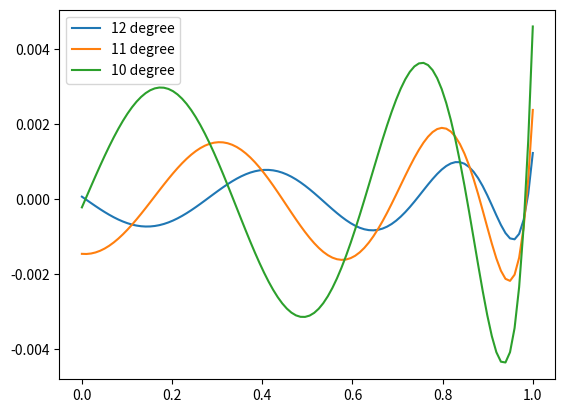

Here is the Python script that generated this plot:
import numpy as np
from matplotlib import pyplot as plt

# find the product of two polynomials
def poly_product(b, c):
    m = len(b) - 1
    n = len(c) - 1
    d = [0] * (m + n + 1)
    for i in range(m + 1):
        for j in range(n + 1):
            d[i+j] += b[i] * c[j]
    return d

# testing they are same
b = [1, 2, 3]
c = [1, 0, -3, 0, 9]
d = poly_product(b, c)
print(d)


# do integral for polynomial
def integral(b, s, r):
    n = len(b) - 1
    reslut = [0] * (n+1)
    for i in range(n+1):
        reslut[i] = (b[i]/(i+1))*(s**(i+1) - r**(i+1))
        #print(reslut)
    return sum(reslut)

k = integral(b, 1,0)
print(k)

# gram_schmidt to find orthrgnal basis
def gram_schmidt(n):
    # define the basis and set p_0 =1
    basis = np.zeros((n+1, n+1))
    basis[0][0] = 1
    for i in range(1, n+1):
        # set x^i 
        basis[i][i] = 1
        deg =  basis[i]
        for j in range(i):
            # computing nominator
            nmtr_val_1 =  poly_product(deg, basis[j])
            nmtr_1 = integral(nmtr_val_1, -0.5, -1) + integral(nmtr_val_1, 0.5, 0)
            nmtr_val_10 =  10*poly_product(deg, basis[j])
            nmtr_10 = integral(nmtr_val_10, 0, -0.5) + integral(nmtr_val_10, 1, 0.5)
            nmtr = nmtr_1 + nmtr_10
            # computing denominator
            denmtr_val_1 =  poly_product(basis[j], basis[j])
            denmtr_1 = integral(denmtr_val_1, -0.5, -1) + integral(denmtr_val_1, 0.5, 0)
            denmtr_val_10 =  10*poly_product(basis[j], basis[j])
            denmtr_10 = integral(denmtr_val_10, 0, -0.5) + integral(denmtr_val_10, 1, 0.5)
            denmtr = denmtr_1 + denmtr_10

            # compute the projection 
            norm = np.divide(nmtr, denmtr)
            p = norm*basis[j]
            # subtact for function
            basis[i]  = np.subtract(basis[i], p)
    return basis

m =  gram_schmidt(3)
print(m)



# define the polynomial functions 
def PolyCoefficients(x, coeffs):
    """ Returns a polynomial for ``x`` values for the ``coeffs`` provided.

    The coefficients must be in ascending order (``x**0`` to ``x**o``).
    """
    o = len(coeffs)
    print(f'# This is a polynomial of order {o}.')
    y = 0
    for i in range(o):
        y += coeffs[i]*x**i
    return y

x = np.linspace(0, 1, 100)
coeffs = gram_schmidt(11)
print("The coeffs of 12 degree =", coeffs[-1])
print("The coeffs of 11 degree =", coeffs[-2])
print("The coeffs of 10 degree =", coeffs[-3])
plt.plot(x, PolyCoefficients(x, coeffs[-1]))
plt.plot(x, PolyCoefficients(x, coeffs[-2]))
plt.plot(x, PolyCoefficients(x, coeffs[-3]))
plt.legend(['12 degree', '11 degree', '10 degree'])
plt.show()
